pico-8 play session: mixed d-pad (fixed 12-tick cycle), after a click and taps of 🅾, ❎, 🅾+❎, 🅾 in the second before t = 0

[t = 2 s] mixed d-pad (1.2s cycle ×~1): → ← ↑ ↓ + 🅾/❎ taps, ~2s
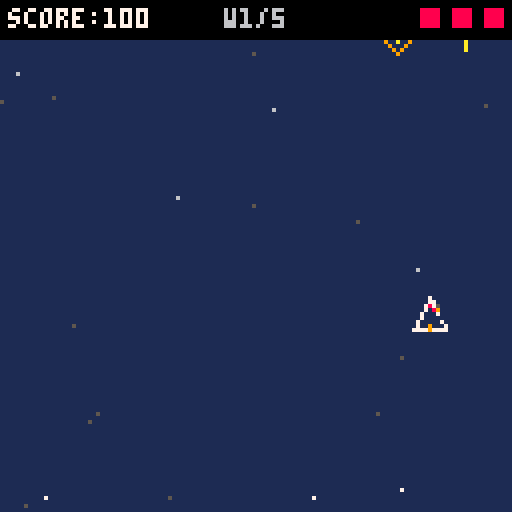
[t = 6 s] mixed d-pad (1.2s cycle ×~5): → ← ↑ ↓ + 🅾/❎ taps, ~6s
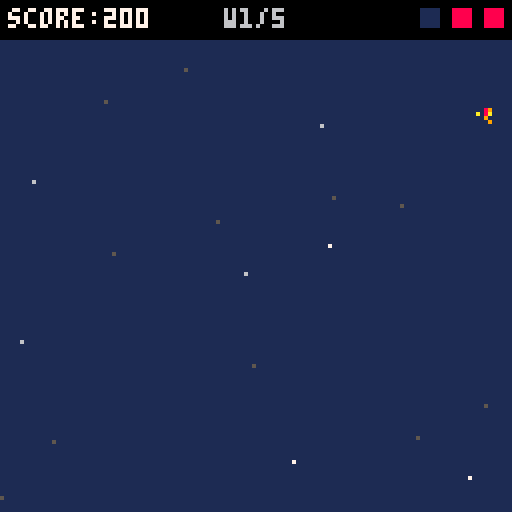

pico-8 cartridge
version 43
__lua__
-- tab 0: globals + init + state machine

state = {}
p = nil
entities = {}
bullets = {}
enemies = {}
sublists = {}
stars = {}
score = 0
hi_score = 0
final_score = 0
lives = 3
shake_t = 0
shake_mag = 0
hit_flash_t = 0
spawn_timer = 0
spawn_interval = 90
go_t = 0
wave = 1
max_waves = 5
wave_total = 0
wave_spawned = 0
wave_pause = false
wave_pause_t = 0

function _init()
  hi_score = 0
  final_score = 0
  init_stars()
  go_to_title()
end

function _update60()
  state.update()
end

function _draw()
  cls(1)
  state.draw()
end

function go_to_title()
  entities = {}
  state = title_state
end

function go_to_game()
  game_state.init()
  state = game_state
end

function go_to_gameover()
  go_t = 0
  final_score = score
  if final_score > hi_score then hi_score = final_score end
  state = gameover_state
end

function go_to_win()
  go_t = 0
  final_score = score
  if final_score > hi_score then hi_score = final_score end
  state = win_state
end

-->8
-- tab 1: state tables

title_state = {
  update = function()
    update_stars()
    if btnp(4) or btnp(5) then
      go_to_game()
    end
  end,
  draw = function()
    draw_stars()
    print("space shooter", 38, 40, 7)
    if flr(t() * 2) % 2 == 0 then
      print("press z to start", 32, 80, 6)
    end
    if hi_score > 0 then
      print("best: " .. hi_score, 44, 96, 5)
    end
  end
}

game_state = {
  init = function()
    score = 0
    lives = 3
    entities = {}
    bullets = {}
    enemies = {}
    sublists = { bullet = bullets, enemy = enemies }
    wave         = 1
    wave_total   = 4 + wave * 2
    wave_spawned = 0
    wave_pause   = false
    wave_pause_t = 0
    spawn_timer  = 60
    shake_t = 0
    shake_mag = 0
    hit_flash_t = 0
    init_player()
  end,
  update = function()
    update_stars()
    if wave_pause then
      wave_pause_t -= 1
      if wave_pause_t <= 0 or btnp(4) or btnp(5) then
        wave += 1
        wave_total   = 4 + wave * 2
        wave_spawned = 0
        spawn_timer  = 60
        wave_pause   = false
      end
    elseif wave_spawned < wave_total then
      spawn_timer -= 1
      if spawn_timer <= 0 then
        if rnd(1) < (wave > 2 and 0.4 or 0.2) then
          spawn_enemy_b()
        else
          spawn_enemy_a()
        end
        wave_spawned += 1
        spawn_timer = max(30, 90 - (wave - 1) * 12)
      end
    elseif #enemies == 0 then
      if wave >= max_waves then
        go_to_win()
      else
        wave_pause   = true
        wave_pause_t = 120
      end
    end
    for e in all(entities) do
      e.update(e)
      if e.dead and e.tag ~= "player" then
        del(entities, e)
        if sublists[e.tag] then del(sublists[e.tag], e) end
      end
    end
    if not p.dead then check_collisions() end
    if shake_t > 0 then
      shake_t -= 1
      shake_mag *= 0.85
    end
    if hit_flash_t > 0 then hit_flash_t -= 1 end
  end,
  draw = function()
    apply_shake()
    draw_stars()
    for e in all(entities) do
      e.draw(e)
    end
    camera()
    if hit_flash_t > 0 then rect(0, 0, 127, 127, 8) end
    draw_hud()
    if wave_pause then
      local pct = 1 - wave_pause_t / 120
      print("wave " .. wave .. " clear!", 34, 54, 11)
      print("wave " .. (wave + 1) .. " incoming", 30, 66, 9)
      rectfill(20, 78, 20 + flr(pct * 88), 80, 10)
      rect(20, 78, 108, 80, 5)
    end
  end
}

gameover_state = {
  update = function()
    go_t += 1
    update_stars()
    for e in all(entities) do
      e.update(e)
      if e.dead then del(entities, e) end
    end
    if go_t > 90 and (btnp(4) or btnp(5)) then
      go_to_game()
    end
  end,
  draw = function()
    draw_stars()
    for e in all(entities) do
      e.draw(e)
    end
    camera()
    local ty = 45
    if go_t < 30 then
      local pr = go_t / 30
      ty = -20 + (1 - (1 - pr) ^ 3) * 65
    end
    print("game over", 38, ty, 8)
    if go_t > 45 then
      print("score: " .. final_score, 38, ty + 16, 7)
    end
    if go_t > 60 then
      local hc = final_score >= hi_score and 10 or 6
      print("best:  " .. hi_score, 38, ty + 24, hc)
    end
    if go_t > 90 and flr(go_t / 8) % 2 == 0 then
      print("z: play again", 34, ty + 40, 6)
    end
  end
}

win_state = {
  update = function()
    go_t += 1
    update_stars()
    for e in all(entities) do
      e.update(e)
      if e.dead then del(entities, e) end
    end
    if go_t > 90 and (btnp(4) or btnp(5)) then go_to_title() end
  end,
  draw = function()
    draw_stars()
    for e in all(entities) do e.draw(e) end
    camera()
    local ty = 45
    if go_t < 30 then
      local pr = go_t / 30
      ty = -20 + (1 - (1 - pr) ^ 3) * 65
    end
    print("you win!", 40, ty, 11)
    if go_t > 45 then
      print("score: " .. final_score, 38, ty + 16, 7)
    end
    if go_t > 60 then
      local hc = final_score >= hi_score and 10 or 6
      print("best:  " .. hi_score, 38, ty + 24, hc)
    end
    if go_t > 90 and flr(go_t / 8) % 2 == 0 then
      print("z: title", 40, ty + 40, 6)
    end
  end
}

-->8
-- tab 2: player

function init_player()
  p = {
    tag = "player",
    x = 60, y = 100,
    vx = 0, vy = 0,
    accel = 0.45,
    fric = 0.85,
    max_speed = 3,
    w = 8, h = 8,
    hx = 2, hy = 2, hw = 4, hh = 4,
    fire_delay = 0,
    iframes = 0,
    dead = false,
    update = function(self)
      if not self.dead then update_player(self) end
    end,
    draw = function(self)
      draw_player(self)
    end
  }
  add(entities, p, 1)
end

function update_player(obj)
  local ax, ay = 0, 0
  if btn(0) then ax -= obj.accel end
  if btn(1) then ax += obj.accel end
  if btn(2) then ay -= obj.accel end
  if btn(3) then ay += obj.accel end
  if ax ~= 0 and ay ~= 0 then
    ax *= 0.707
    ay *= 0.707
  end
  if (btn(4) or btn(5)) and obj.fire_delay <= 0 then
    fire_bullet(obj)
    obj.fire_delay = 8
  end
  if obj.fire_delay > 0 then obj.fire_delay -= 1 end
  if obj.iframes > 0 then obj.iframes -= 1 end
  obj.vx = obj.vx * obj.fric + ax
  obj.vy = obj.vy * obj.fric + ay
  local v = sqrt(obj.vx * obj.vx + obj.vy * obj.vy)
  if v > obj.max_speed then
    obj.vx = (obj.vx / v) * obj.max_speed
    obj.vy = (obj.vy / v) * obj.max_speed
  end
  if abs(obj.vx) < 0.05 then obj.vx = 0 end
  if abs(obj.vy) < 0.05 then obj.vy = 0 end
  obj.x += obj.vx
  obj.y += obj.vy
  if (ax ~= 0 or ay ~= 0) and flr(t() * 60) % 2 == 0 then
    burst_thruster(obj.x + 4, obj.y + 8, {8, 9, 10}, 1)
  end
  if obj.x < 4   then obj.x = 4;   obj.vx = 0 end
  if obj.x > 120 then obj.x = 120; obj.vx = 0 end
  if obj.y < 10  then obj.y = 10;  obj.vy = 0 end
  if obj.y > 120 then obj.y = 120; obj.vy = 0 end
end

function draw_player(obj)
  if obj.iframes > 0 then
    local ni = obj.iframes / 60
    local period = max(2, flr(ni * ni * 12) + 2)
    if (obj.iframes % period) < flr(period / 2) then return end
  end
  local cx = obj.x + 4
  local cy = obj.y + 4
  line(cx,     cy - 5, cx - 4, cy + 3, 7)
  line(cx,     cy - 5, cx + 4, cy + 3, 7)
  line(cx - 4, cy + 3, cx + 4, cy + 3, 7)
  pset(cx, cy + 3, 9)
end

function fire_bullet(obj)
  local b = make_bullet(obj.x + 4, obj.y - 2)
  add(entities, b)
  add(bullets, b)
  burst_thruster(obj.x + 4, obj.y - 2, {9, 10, 7}, -1)
  sfx(0)
end

-->8
-- tab 3: entities

function make_ent(tag, x, y)
  local e = {}
  e.tag = tag
  e.x = x
  e.y = y
  e.dead = false
  e.move = function(self) end
  e.render = function(self) end
  e.update = function(self)
    self:move()
    if self.dead then return end
  end
  e.draw = function(self)
    self:render()
  end
  return e
end

function make_bullet(x, y)
  local e = make_ent("bullet", x, y)
  e.vy = -6
  e.w = 2
  e.h = 5
  e.move = function(self)
    self.y += self.vy
    if self.y < -8 then self.dead = true end
  end
  e.render = function(self)
    line(self.x, self.y, self.x, self.y + 4, 10)
    pset(self.x, self.y, 7)
  end
  return e
end

function make_enemy_a()
  local e = make_ent("enemy", rnd(114) + 4, -8)
  e.vy = 0.8 + rnd(0.4)
  e.w = 6
  e.h = 6
  e.pts = 100
  e.move = function(self)
    self.y += self.vy
    if self.y > 136 then self.dead = true end
  end
  e.render = function(self)
    rectfill(self.x, self.y, self.x + 5, self.y + 5, 8)
    rect(self.x, self.y, self.x + 5, self.y + 5, 9)
  end
  return e
end

function make_enemy_b()
  local e = make_ent("enemy", 20 + rnd(88), -8)
  e.vy = 0.6 + rnd(0.4)
  e.w = 6
  e.h = 6
  e.pts = 200
  e.ox = e.x
  e.phase = rnd(1)
  e.move = function(self)
    self.phase = (self.phase + 0.008) % 1
    self.x = mid(4, self.ox + 28 * sin(self.phase), 118)
    self.y += self.vy
    if self.y > 136 then self.dead = true end
  end
  e.render = function(self)
    local cx = self.x + 3
    local cy = self.y + 3
    line(cx,     cy - 3, cx + 3, cy,     9)
    line(cx + 3, cy,     cx,     cy + 3, 9)
    line(cx,     cy + 3, cx - 3, cy,     9)
    line(cx - 3, cy,     cx,     cy - 3, 9)
    pset(cx, cy, 10)
  end
  return e
end

function spawn_enemy_a()
  local e = make_enemy_a()
  add(entities, e)
  add(enemies, e)
end

function spawn_enemy_b()
  local e = make_enemy_b()
  add(entities, e)
  add(enemies, e)
end

function make_popup(x, y, pts)
  local e = make_ent("popup", x, y)
  e.t = 20
  e.pts = pts
  e.move = function(self)
    self.y -= self.t * 0.05
    self.t -= 1
    if self.t <= 0 then self.dead = true end
  end
  e.render = function(self)
    local c = self.t > 13 and 7 or (self.t > 6 and 6 or 5)
    print("+" .. self.pts, self.x, self.y, c)
  end
  return e
end

function make_hit_flash(x, y)
  local e = make_ent("fx", x, y)
  e.t = 4
  e.move = function(self)
    self.t -= 1
    if self.t <= 0 then self.dead = true end
  end
  e.render = function(self)
    local c = self.t > 2 and 7 or 10
    rectfill(self.x - 2, self.y - 2, self.x + 2, self.y + 2, c)
  end
  return e
end

function kill_enemy(en)
  en.dead = true
  score += en.pts
  make_explosion(en.x + 3, en.y + 3)
  add(entities, make_popup(en.x, en.y, en.pts))
  sfx(1)
end

function damage_player()
  if p.iframes > 0 then return end
  lives -= 1
  p.iframes = 60
  shake_screen(3, 12)
  hit_flash_t = 8
  burst_sparks(p.x + 4, p.y + 4, 6, {7, 8, 9})
  add(entities, make_shockwave(p.x + 4, p.y + 4, true))
  sfx(2)
  if lives <= 0 then
    p.dead = true
    go_to_gameover()
  end
end

function check_collisions()
  for en in all(enemies) do
    if not en.dead then
      for b in all(bullets) do
        if not b.dead and not en.dead and collide(en, b) then
          b.dead = true
          add(entities, make_hit_flash(en.x + 3, en.y + 3))
          kill_enemy(en)
        end
      end
      if p.iframes <= 0 and collide(p, en) then
        en.dead = true
        damage_player()
      end
    end
  end
end

-->8
-- tab 4: particles

function make_particle(x, y, opts)
  opts = opts or {}
  local cols  = opts.cols  or { 7 }
  local col   = cols[flr(rnd(#cols)) + 1]
  local ang   = opts.ang   ~= nil and opts.ang or rnd(1)
  local ar    = opts.ang_r ~= nil and opts.ang_r or 1
  local spd   = opts.spd   ~= nil and opts.spd  or (1 + rnd(2))
  local life  = opts.life  ~= nil and opts.life  or (20 + rnd(20))
  local grav  = opts.grav  or 0
  local drag  = opts.drag  ~= nil and opts.drag  or 0.98
  local fade  = opts.fade  ~= false
  local size  = opts.size  ~= nil and opts.size  or 1
  local trail = opts.trail or false
  local a = ang + (rnd(ar) - ar * 0.5)
  local e = make_ent("particle", x, y)
  e.vx   = cos(a) * spd
  e.vy   = sin(a) * spd
  e.life = life
  e.ml   = life
  e.col  = col
  e.move = function(self)
    self.x  += self.vx
    self.y  += self.vy
    self.vy += grav
    self.vx *= drag
    self.vy *= drag
    self.life -= 1
    if self.life <= 0 then self.dead = true end
  end
  e.render = function(self)
    local f = self.life / self.ml
    local c = self.col
    if fade then
      if f < 0.2 then c = 1
      elseif f < 0.4 then c = 5
      end
    end
    if trail and f > 0.4 then
      pset(self.x - self.vx * 0.5, self.y - self.vy * 0.5, 1)
    end
    if size == 2 then
      rectfill(self.x, self.y, self.x + 1, self.y + 1, c)
    elseif size == 1 then
      pset(self.x, self.y, c)
    end
  end
  return e
end

function burst_sparks(x, y, n, cols)
  n    = n    or 6
  cols = cols or { 7, 9, 10 }
  for i = 1, n do
    add(entities, make_particle(x, y, {
      cols  = cols,
      spd   = 1.5 + rnd(2.5),
      life  = 10 + rnd(12),
      grav  = 0.04,
      drag  = 0.94,
      trail = true,
      size  = 1
    }))
  end
end

function burst_smoke(x, y, n, cols)
  n    = n    or 5
  cols = cols or { 5, 6, 13 }
  for i = 1, n do
    add(entities, make_particle(x, y, {
      cols = cols,
      spd  = 0.2 + rnd(0.6),
      life = 25 + rnd(20),
      grav = -0.01,
      drag = 0.96,
      fade = true,
      size = 2
    }))
  end
end

function burst_embers(x, y, n)
  n = n or 5
  for i = 1, n do
    add(entities, make_particle(x, y, {
      cols  = {8, 9, 10},
      ang   = 0.25,
      ang_r = 0.35,
      spd   = 0.2 + rnd(0.7),
      life  = 35 + rnd(30),
      grav  = -0.015,
      drag  = 0.97,
      fade  = true,
      size  = 1
    }))
  end
end

function burst_thruster(x, y, cols, dir)
  dir  = dir  or 1
  cols = cols or { 8, 9, 10 }
  local base_ang = dir == 1 and 0.25 or 0.75
  for i = 1, 2 do
    add(entities, make_particle(x, y, {
      cols  = cols,
      ang   = base_ang,
      ang_r = 0.12,
      spd   = 0.8 + rnd(1.2),
      life  = 6 + rnd(8),
      grav  = 0,
      drag  = 0.9,
      fade  = true,
      trail = false,
      size  = 1
    }))
  end
end

function make_explosion(x, y)
  burst_sparks(x, y, 8, {7, 9, 10})
  burst_smoke(x, y, 4)
  burst_embers(x, y, 3)
  shake_screen(2, 8)
  add(entities, make_shockwave(x, y))
end

function make_shockwave(x, y, big)
  local e = make_ent("shockwave", x, y)
  e.h     = 0
  e.max_h = big and 22 or 16
  e.max_r = big and 28 or 18
  e.move = function(self)
    self.h += 1
    if self.h > self.max_h then self.dead = true end
  end
  e.render = function(self)
    local f = self.h / self.max_h
    local r = flr(self.max_r * f)
    local c = 7
    if f > 0.3  then c = 10 end
    if f > 0.6  then c = 9  end
    if f > 0.85 then c = 4  end
    if r > 0 then
      circ(self.x, self.y, r, c)
      if f < 0.5 and r > 1 then
        circ(self.x, self.y, r - 1, c)
      end
    end
  end
  return e
end

-->8
-- tab 5: stars + utils

function init_stars()
  stars = {}
  for i = 1, 20 do
    local r = rnd(1)
    local spd, col
    if r > 0.9 then
      spd, col = 1.2 + rnd(0.5), 7
    elseif r > 0.6 then
      spd, col = 0.6 + rnd(0.4), 6
    else
      spd, col = 0.2 + rnd(0.3), 5
    end
    add(
      stars, {
        x = rnd(128), y = rnd(128), speed = spd, col = col,
        update = function(s)
          s.y += s.speed
          if s.y > 128 then
            s.y = 0
            s.x = rnd(128)
          end
        end,
        draw = function(s) pset(s.x, s.y, s.col) end
      }
    )
  end
end

function update_stars()
  for s in all(stars) do
    s.update(s)
  end
end

function draw_stars()
  for s in all(stars) do
    s.draw(s)
  end
end

function shake_screen(mag, dur)
  shake_t = dur or mag * 4
  shake_mag = mag
end

function collide(a, b)
  local ax, ay = a.x + (a.hx or 0), a.y + (a.hy or 0)
  local aw, ah = a.hw or a.w, a.hh or a.h
  local bx, by = b.x + (b.hx or 0), b.y + (b.hy or 0)
  local bw, bh = b.hw or b.w, b.hh or b.h
  return not (ax >= bx + bw
        or ax + aw <= bx
        or ay >= by + bh
        or ay + ah <= by)
end

function apply_shake()
  if shake_t > 0 then
    camera(rnd(shake_mag * 2) - shake_mag, rnd(shake_mag * 2) - shake_mag)
  else
    camera()
  end
end

function draw_hud()
  rectfill(0, 0, 127, 9, 0)
  print("score:" .. score, 2, 2, 7)
  print("w" .. wave .. "/" .. max_waves, 56, 2, 6)
  for i = 1, 3 do
    local c = i <= lives and 8 or 1
    rectfill(127 - (i * 8) + 2, 2, 127 - (i * 8) + 6, 6, c)
  end
end
__gfx__
00000000000000000000000000000000000000000000000000000000000000000000000000000000000000000000000000000000000000000000000000000000
00000000000000000000000000000000000000000000000000000000000000000000000000000000000000000000000000000000000000000000000000000000
